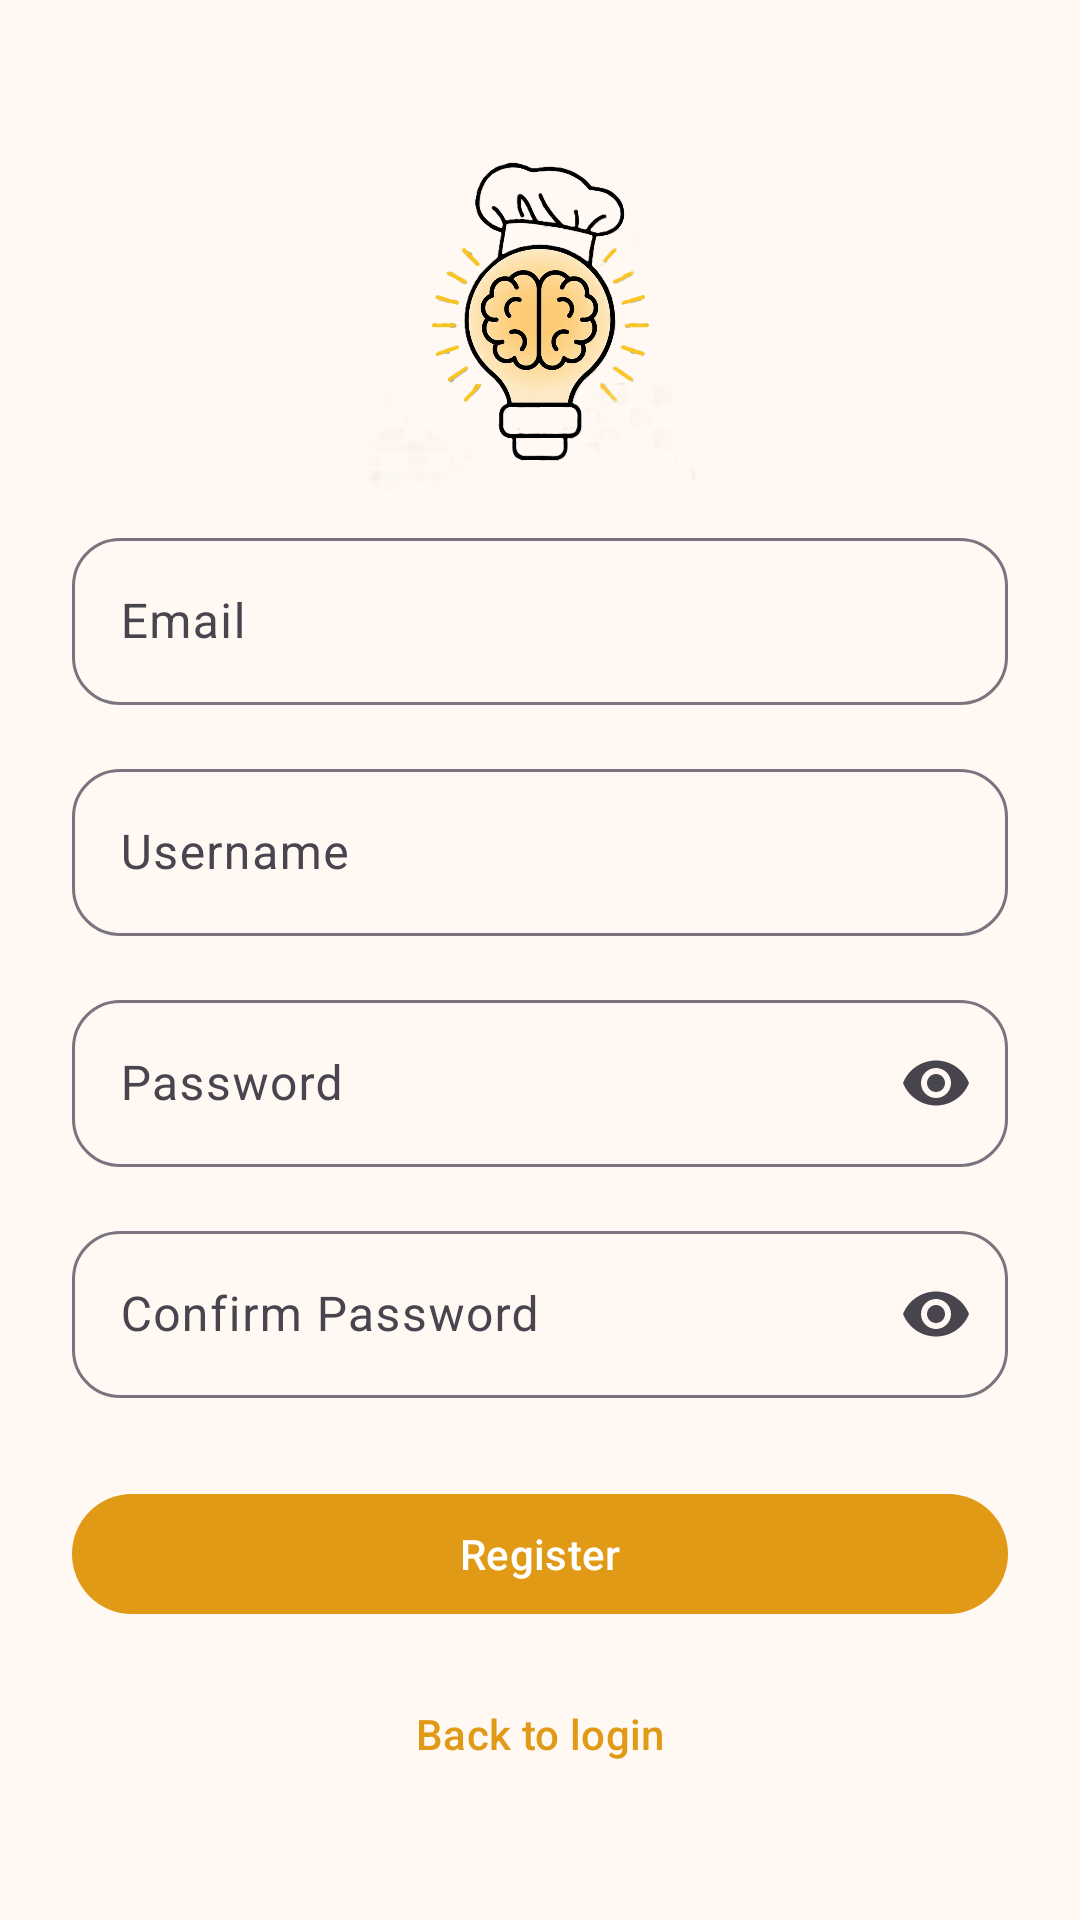

Write the Android layout XML for this screen, with the resource values it uses.
<!-- AndroidManifest.xml: application theme Theme.FPappfront -->
<!-- res/layout/fragment_register.xml -->
<?xml version="1.0" encoding="utf-8"?>
<ScrollView
    xmlns:android="http://schemas.android.com/apk/res/android"
    xmlns:app="http://schemas.android.com/apk/res-auto"
    android:layout_width="match_parent"
    android:layout_height="match_parent"
    android:fillViewport="true">

    <LinearLayout
        android:layout_width="match_parent"
        android:layout_height="wrap_content"
        android:orientation="vertical"
        android:gravity="center_vertical"
        android:padding="24dp">

        <include layout="@layout/view_header"/>

        <com.google.android.material.textfield.TextInputLayout
            android:id="@+id/tilEmail"
            style="@style/Widget.Material3.TextInputLayout.OutlinedBox"
            android:layout_width="match_parent"
            android:layout_height="wrap_content"
            android:hint="@string/email"
            app:boxCornerRadiusTopStart="16dp"
            app:boxCornerRadiusTopEnd="16dp"
            app:boxCornerRadiusBottomStart="16dp"
            app:boxCornerRadiusBottomEnd="16dp">

            <com.google.android.material.textfield.TextInputEditText
                android:id="@+id/etEmail"
                android:layout_width="match_parent"
                android:layout_height="wrap_content"
                android:inputType="textEmailAddress"/>
        </com.google.android.material.textfield.TextInputLayout>

        <com.google.android.material.textfield.TextInputLayout
            android:id="@+id/tilUsername"
            style="@style/Widget.Material3.TextInputLayout.OutlinedBox"
            android:layout_width="match_parent"
            android:layout_height="wrap_content"
            android:layout_marginTop="16dp"
            android:hint="@string/username"
            app:boxCornerRadiusTopStart="16dp"
            app:boxCornerRadiusTopEnd="16dp"
            app:boxCornerRadiusBottomStart="16dp"
            app:boxCornerRadiusBottomEnd="16dp">

            <com.google.android.material.textfield.TextInputEditText
                android:id="@+id/etUsername"
                android:layout_width="match_parent"
                android:layout_height="wrap_content"/>
        </com.google.android.material.textfield.TextInputLayout>

        <com.google.android.material.textfield.TextInputLayout
            android:id="@+id/tilPassword"
            style="@style/Widget.Material3.TextInputLayout.OutlinedBox"
            android:layout_width="match_parent"
            android:layout_height="wrap_content"
            android:layout_marginTop="16dp"
            android:hint="@string/password"
            app:endIconMode="password_toggle"
            app:boxCornerRadiusTopStart="16dp"
            app:boxCornerRadiusTopEnd="16dp"
            app:boxCornerRadiusBottomStart="16dp"
            app:boxCornerRadiusBottomEnd="16dp">

            <com.google.android.material.textfield.TextInputEditText
                android:id="@+id/etPassword"
                android:layout_width="match_parent"
                android:layout_height="wrap_content"
                android:inputType="textPassword"/>
        </com.google.android.material.textfield.TextInputLayout>

        <com.google.android.material.textfield.TextInputLayout
            android:id="@+id/tilConfirmPassword"
            style="@style/Widget.Material3.TextInputLayout.OutlinedBox"
            android:layout_width="match_parent"
            android:layout_height="wrap_content"
            android:layout_marginTop="16dp"
            android:hint="@string/confirm_password"
            app:endIconMode="password_toggle"
            app:boxCornerRadiusTopStart="16dp"
            app:boxCornerRadiusTopEnd="16dp"
            app:boxCornerRadiusBottomStart="16dp"
            app:boxCornerRadiusBottomEnd="16dp">

            <com.google.android.material.textfield.TextInputEditText
                android:id="@+id/etConfirmPassword"
                android:layout_width="match_parent"
                android:layout_height="wrap_content"
                android:inputType="textPassword"/>
        </com.google.android.material.textfield.TextInputLayout>

        <com.google.android.material.button.MaterialButton
            android:id="@+id/btnRegister"
            android:layout_width="match_parent"
            android:layout_height="wrap_content"
            android:layout_marginTop="28dp"
            android:text="@string/register"/>

        <com.google.android.material.button.MaterialButton
            android:id="@+id/btnBackToLogin"
            style="@style/Widget.Material3.Button.TextButton"
            android:layout_width="match_parent"
            android:layout_height="wrap_content"
            android:layout_marginTop="12dp"
            android:text="@string/back_to_login"/>

        <ProgressBar
            android:id="@+id/progressBar"
            android:layout_width="wrap_content"
            android:layout_height="wrap_content"
            android:layout_gravity="center_horizontal"
            android:layout_marginTop="16dp"
            android:visibility="gone"/>

    </LinearLayout>
</ScrollView>
<!-- res/layout/view_header.xml (included above) -->
<?xml version="1.0" encoding="utf-8"?>
<LinearLayout xmlns:android="http://schemas.android.com/apk/res/android"
    android:layout_width="match_parent"
    android:layout_height="wrap_content"
    android:gravity="center_horizontal"
    android:orientation="horizontal"
    android:paddingTop="8dp"
    android:paddingBottom="8dp">

    <ImageView
        android:id="@+id/imgLogo"
        android:layout_width="120dp"
        android:layout_height="120dp"
        android:contentDescription="@string/logo"
        android:scaleType="fitCenter"
        android:src="@drawable/bombillatrans" />


</LinearLayout>
<!-- resources referenced by this layout -->
<resources>
  <!-- drawable bombillatrans: png bitmap (drawable, 910846 bytes) -->
  <string name="back_to_login">Back to login</string>
  <string name="confirm_password">Confirm Password</string>
  <string name="email">Email</string>
  <string name="logo">Logo</string>
  <string name="password">Password</string>
  <string name="register">Register</string>
  <string name="username">Username</string>
  <style name="Theme.FPappfront" parent="Theme.Material3.DayNight.NoActionBar">
  
  
          <item name="android:windowBackground">@drawable/splash_background</item>
  
          <item name="colorPrimary">@color/md_theme_primary</item>
          <item name="colorOnPrimary">@color/md_theme_onPrimary</item>
  
          <item name="colorPrimaryContainer">@color/md_theme_primaryContainer</item>
          <item name="colorOnPrimaryContainer">@color/md_theme_onPrimaryContainer</item>
  
          <item name="colorSecondary">@color/md_theme_secondary</item>
          <item name="colorOnSecondary">@color/md_theme_onSecondary</item>
  
          <item name="colorSecondaryContainer">@color/md_theme_secondaryContainer</item>
          <item name="colorOnSecondaryContainer">@color/md_theme_onSecondaryContainer</item>
  
          <item name="colorTertiary">@color/md_theme_tertiary</item>
          <item name="colorOnTertiary">@color/md_theme_onTertiary</item>
  
          <item name="android:colorBackground">@color/md_theme_background</item>
  
          <item name="colorSurface">@color/md_theme_surface</item>
          <item name="colorOnSurface">@color/md_theme_onSurface</item>
  
          <item name="colorSurfaceVariant">@color/md_theme_surfaceVariant</item>
          <item name="colorOnSurfaceVariant">@color/md_theme_onSurfaceVariant</item>
  
          <item name="colorOutline">@color/md_theme_outline</item>
  
      </style>
  <!-- drawable splash_background (drawable) -->
  <?xml version="1.0" encoding="utf-8"?>
  <layer-list xmlns:android="http://schemas.android.com/apk/res/android">
  
      <item android:drawable="@android:color/holo_orange_light"/>
  
      <item>
          <bitmap
              android:gravity="center"
              android:src="@drawable/bombilla512"/>
      </item>
  
  </layer-list>
  <color name="md_theme_primary">#E09A16</color>
  <color name="md_theme_onPrimary">#FFFFFF</color>
  <color name="md_theme_primaryContainer">#FDBA33</color>
  <color name="md_theme_onPrimaryContainer">#6D4C00</color>
  <color name="md_theme_secondary">#755A28</color>
  <color name="md_theme_onSecondary">#FFFFFF</color>
  <color name="md_theme_secondaryContainer">#FED799</color>
  <color name="md_theme_onSecondaryContainer">#785C2A</color>
  <color name="md_theme_tertiary">#566500</color>
  <color name="md_theme_onTertiary">#FFFFFF</color>
  <color name="md_theme_background">#FFF8F3</color>
  <color name="md_theme_surface">#FFF8F3</color>
  <color name="md_theme_onSurface">#201B12</color>
  <color name="md_theme_surfaceVariant">#F1E0C8</color>
  <color name="md_theme_onSurfaceVariant">#504534</color>
  <color name="md_theme_outline">#837561</color>
  <!-- drawable bombilla512: png bitmap (drawable, 228422 bytes) -->
</resources>
